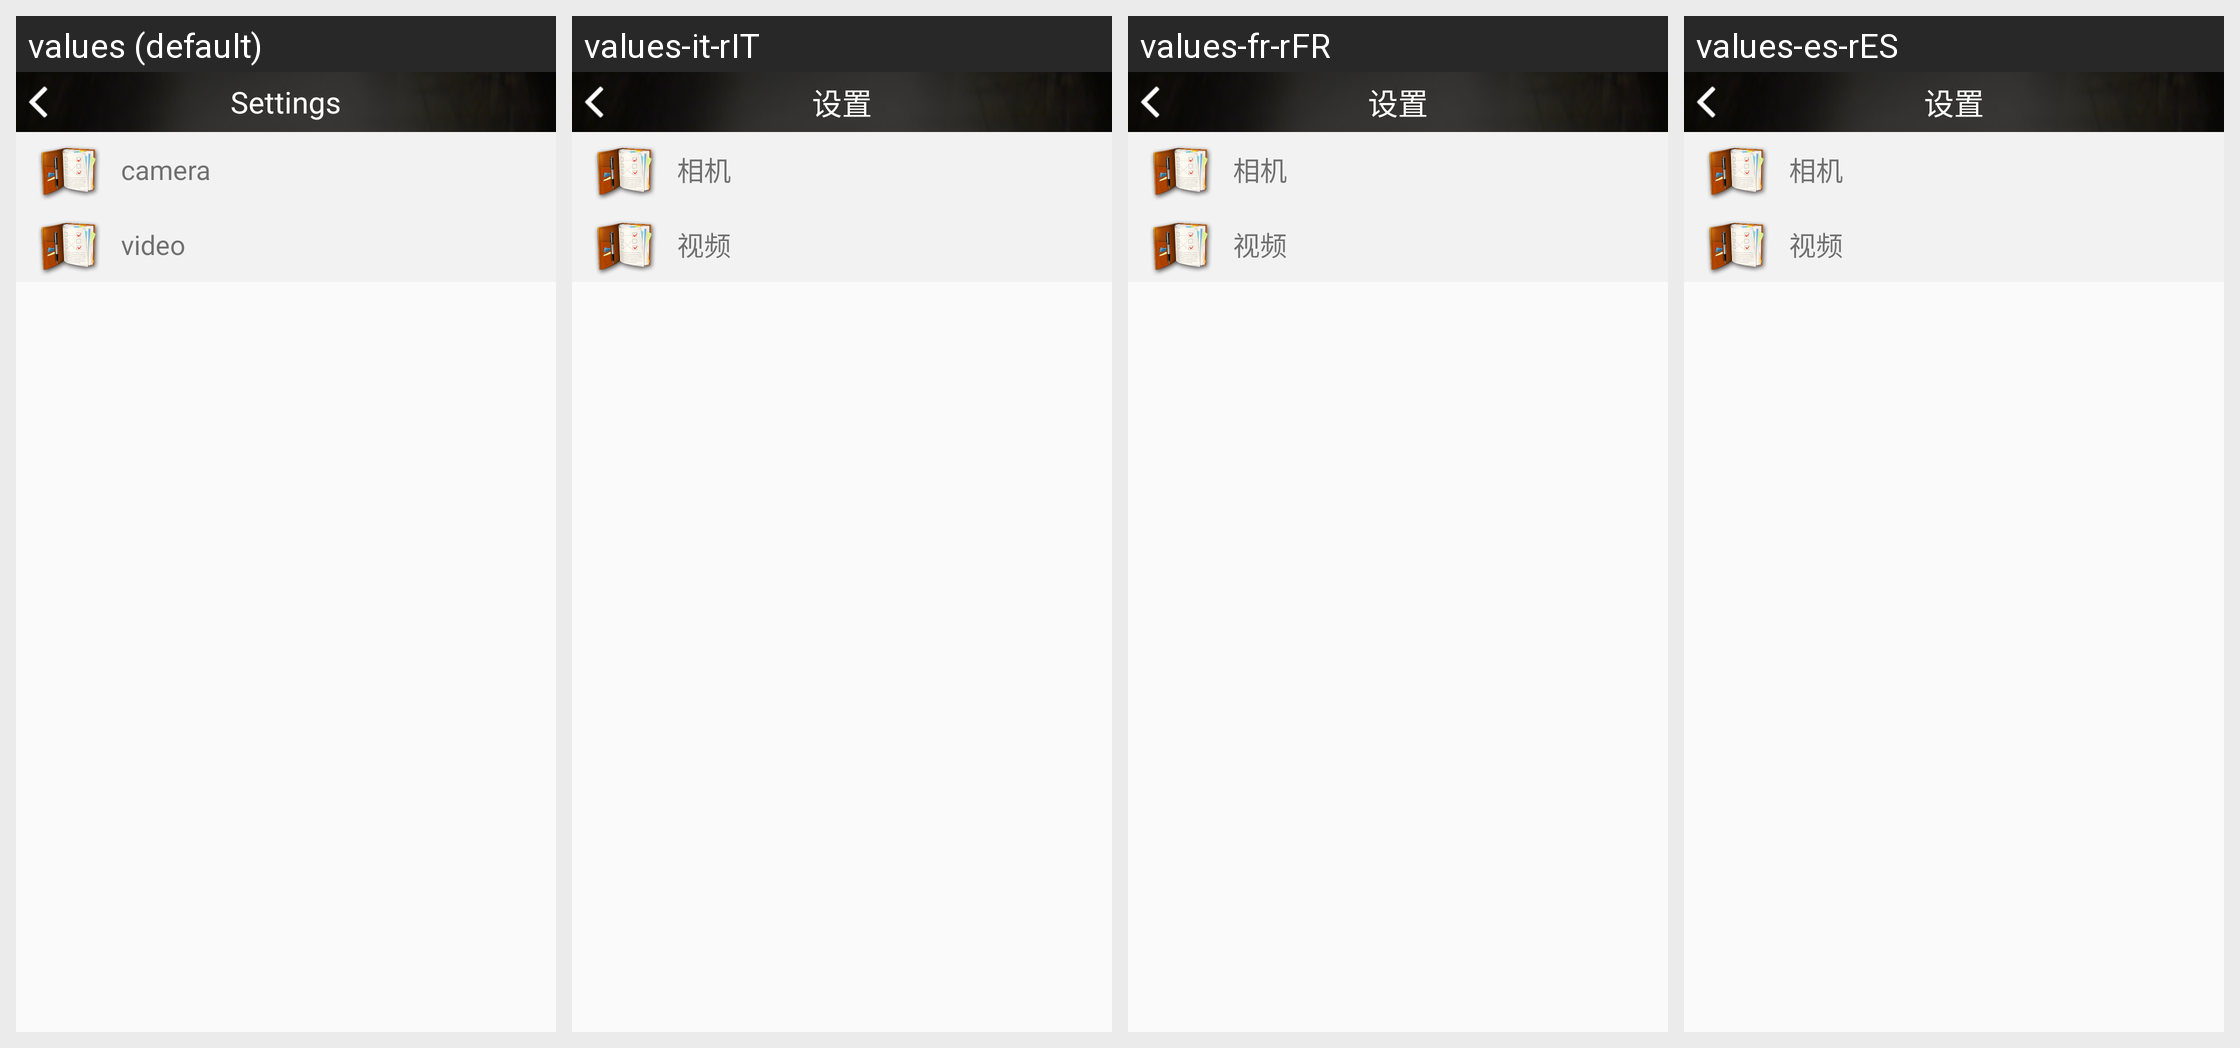

Translations of the strings shown on this Android screen, per locale in the grid:
Android screen res/layout/cam_file_activity.xml rendered under 4 locales, left to right: values (default), values-it-rIT, values-fr-rFR, values-es-rES. Device: Nexus 5 (rendered at 1080×1920; each locale shown at half size, 540×960, under a caption strip naming it); theme AppTheme.
Other locales in the repository, not shown: values-af, values-am, values-ar, values-as, values-az, values-be, values-bg, values-bn, values-bs, values-ca, values-cs, values-da, values-de, values-de-rDE, values-el, values-en-rGB, values-es, values-es-rUS, values-et, values-eu, values-fa, values-fi, values-fr, values-fr-rCA, values-gl, values-gu, values-hi, values-hr, values-hu, values-hy, values-in, values-is, values-it, values-iw, values-ja, values-ja-rJP, values-ka, values-kk, values-km, values-kn, values-ko, values-ky, values-lo, values-lt, values-lv, values-mk, values-ml, values-mn, values-mr, values-ms, values-my, values-nb, values-ne, values-nl, values-or, values-pa, values-pl, values-pt-rBR, values-pt-rPT, values-ro, values-ru, values-si, values-sk, values-sl, values-sq, values-sr, values-sv, values-sw, values-ta, values-te, values-th, values-tl, values-tr, values-uk, values-ur, values-uz, values-vi, values-zh-rCN, values-zh-rHK, values-zh-rTW, values-zu.
Strings drawn on this screen, with the default value and each locale's value (text and hints the layout hard-codes, and strings that could not be matched under every locale, appear in the picture but are not listed):

language1
  values: Settings
  values-it-rIT: 设置
  values-fr-rFR: 设置
  values-es-rES: 设置

language19
  values: camera
  values-it-rIT: 相机
  values-fr-rFR: 相机
  values-es-rES: 相机

language20
  values: video
  values-it-rIT: 视频
  values-fr-rFR: 视频
  values-es-rES: 视频
